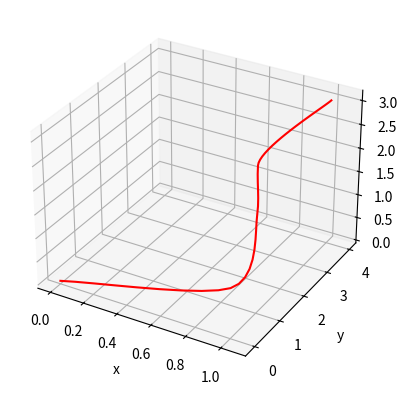

The script that saved this image:
#!/bin/python3

from math import sqrt
import numpy as np
import matplotlib.pyplot as plt

def main():

    waypts = [
        np.array([0.0, 0.0, 0.0]),
        np.array([1.0, 0.0, 1.0]),
        np.array([1.0, 1.0, 2.0]),
        np.array([1.0, 1.0, 3.0]),
        np.array([1.0, 4.0, 3.0])
    ]

    spline = spline_path(waypts, 50)
    splineArr = np.array(spline)

    # Creating an empty figure
    # or plot
    fig = plt.figure()
    ax = plt.axes(projection="3d")


    ax.plot3D(splineArr[:, 0], splineArr[:, 1], splineArr[:, 2], 'red')
    ax.set_xlabel("x")
    ax.set_ylabel("y")
    ax.set_zlabel("z")
 
    # Showing the above plot
    plt.show()
    

def spline_path(points: list, numSamples: int) -> list:
    # dont have to check for colinearity at all
    # the spline will lerp on its own if needed

    # accumulate radial linear dist of path
    distances = []
    for i in range(1, len(points)):
        distances.append(radial_dist(points[i-1], points[i]))
    totalDistance = np.sum(distances)

    tangents = []

    # assign the pt 0 tangent to be the vector between pt 0 and pt 1
    tangentVect = np.array([
        points[1][0] - points[0][0],
        points[1][1] - points[0][1],
        points[1][2] - points[0][2]
    ])
    tangentVect = tangentVect / np.linalg.norm(tangentVect)
    tangents.append(np.array([tangentVect[0], tangentVect[1], tangentVect[2]]))

    # assign the pt n tangent to be the vector between pt n-1 and pt n
    tangentVect = np.array([
        points[len(points)-1][0] - points[len(points)-2][0],
        points[len(points)-1][1] - points[len(points)-2][1],
        points[len(points)-1][2] - points[len(points)-2][2]
    ])
    tangentVect = tangentVect / np.linalg.norm(tangentVect)
    tangents.append(np.array([tangentVect[0], tangentVect[1], tangentVect[2]]))

    
    # iterate from 1 to n-1
    for i in range(1, len(points)-1):
        # calculate vector P from pt k-1 to pt k
        p = np.array([
            points[i][0] - points[i-1][0],
            points[i][1] - points[i-1][1],
            points[i][2] - points[i-1][2]
        ])
        p = p / np.linalg.norm(p)

        # calculate vector A from pt k to pt k+1
        a = np.array([
            points[i+1][0] - points[i][0],
            points[i+1][1] - points[i][1],
            points[i+1][2] - points[i][2]
        ])
        a = a / np.linalg.norm(a)

        # calculate raidal distance dk from pt k-1 to pt k
        dk = distances[i-1]
        # calculate radial distance dk+1 from pt k to pt k+1
        dk1 = distances[i]

        # assign tangent at pk according to A * dk / dk+1 + p * dk+1 / dk 
        tangentK = a * dk / dk1 + p * dk1 / dk
        tangentK = tangentK / np.linalg.norm(tangentK)

        # save the tangent to the list of tangents
        tangents.insert(-1, np.array([tangentK[0], tangentK[1], tangentK[2]]))

    sampledPts = []
        
    # re-iterate to generate curve from 1 to n-1
    for i in range(1, len(points)):
        # calculate num samples for this portion based on pct of total distance between pts
        locSamples = round(distances[i-1] / totalDistance * numSamples)

        # generate the sample indicies
        locSamplePts = np.linspace(0.0, 1.0, locSamples)

        # sample the spline and save
        for samplePt in locSamplePts:
            sampledPts.append(spline_interp(points[i-1], tangents[i-1], points[i], tangents[i], samplePt))
    
    return sampledPts



def radial_dist(point1: np.ndarray, point2: np.ndarray) -> float:
    return sqrt((point1[0] - point2[0]) ** 2 + (point1[1] - point2[1]) ** 2 + (point1[2] - point2[2]) ** 2)


def spline_interp(position1: np.ndarray, tangent1: np.ndarray,
                  position2: np.ndarray, tangent2: np.ndarray, t: float) -> np.ndarray:

    # timing params
    t2 = t * t
    t3 = t2* t

    P0 = 2.0 * t3 - 3.0 * t2 + 1.0  # partial of position wrt position1
    T0 = t3 - 2.0 * t2 + t          # partial of position wrt tangent1
    P1 = -2.0 * t3 + 3.0 * t2       # partial of position wrt position2
    T1 = t3 - t2                    # partial of position wrt tangent2

    # this computes position
    result = P0 * position1 + T0 * tangent1 + P1 * position2 + T1 * tangent2
    # for some reason this becomes a tuple? dont know why

    return result

if __name__ == '__main__':
    main()
